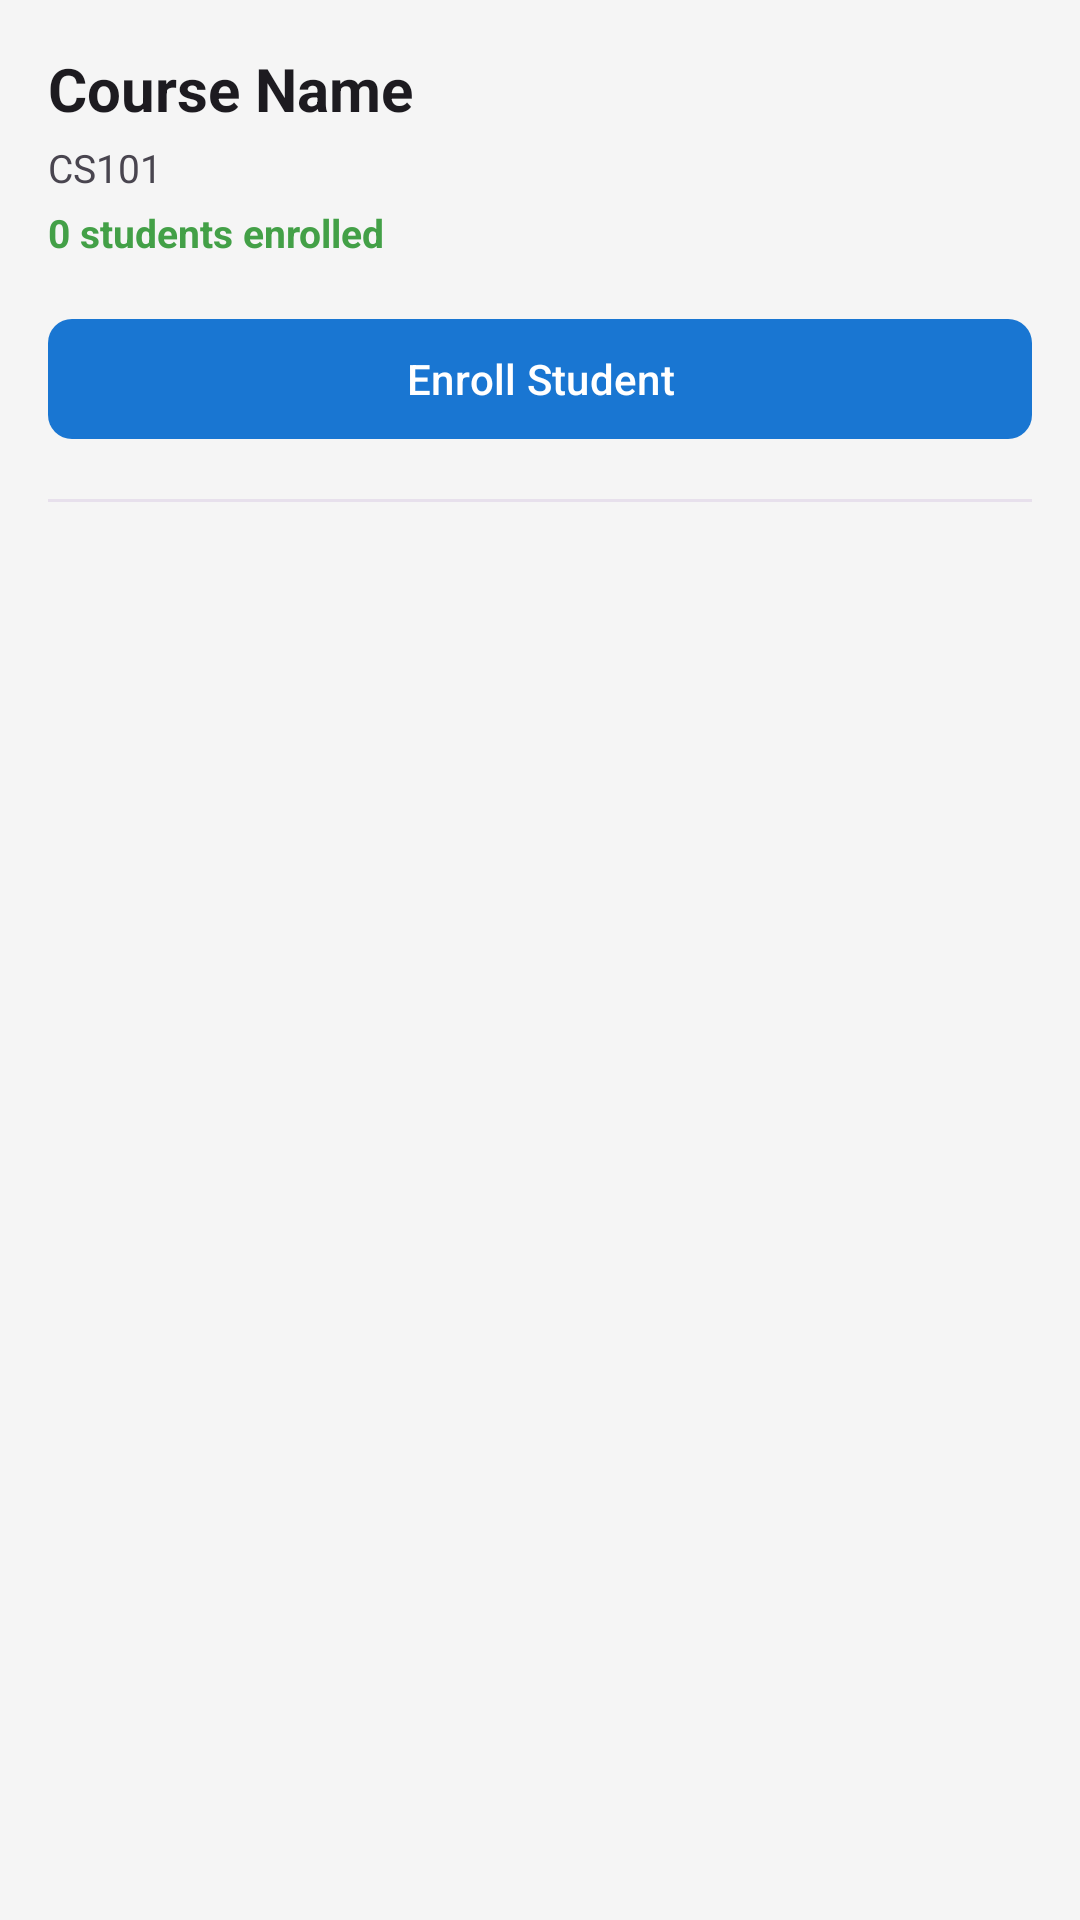

Reconstruct the res/layout file that produces this screen, plus the resources it refers to.
<!-- AndroidManifest.xml: application theme Theme.Sers -->
<!-- res/layout/bottom_sheet_enrolled_students.xml -->
<?xml version="1.0" encoding="utf-8"?>
<LinearLayout xmlns:android="http://schemas.android.com/apk/res/android"
    xmlns:app="http://schemas.android.com/apk/res-auto"
    android:layout_width="match_parent"
    android:layout_height="wrap_content"
    android:orientation="vertical"
    android:padding="16dp">

    
    <TextView
        android:id="@+id/tvCourseTitle"
        android:layout_width="wrap_content"
        android:layout_height="wrap_content"
        android:text="Course Name"
        android:textSize="20sp"
        android:textStyle="bold"
        android:textColor="?android:textColorPrimary"
        android:layout_marginBottom="4dp"/>

    <TextView
        android:id="@+id/tvCourseCode"
        android:layout_width="wrap_content"
        android:layout_height="wrap_content"
        android:text="CS101"
        android:textSize="13sp"
        android:textColor="?android:textColorSecondary"
        android:layout_marginBottom="4dp"/>

    <TextView
        android:id="@+id/tvStudentCount"
        android:layout_width="wrap_content"
        android:layout_height="wrap_content"
        android:text="0 students enrolled"
        android:textSize="13sp"
        android:textColor="#43A047"
        android:textStyle="bold"
        android:layout_marginBottom="16dp"/>

    
    <com.google.android.material.button.MaterialButton
        android:id="@+id/btnEnrollStudent"
        android:layout_width="match_parent"
        android:layout_height="wrap_content"
        android:text="Enroll Student"
        android:layout_marginBottom="16dp"
        app:backgroundTint="?attr/colorPrimary"
        app:cornerRadius="8dp"/>

    
    <View
        android:layout_width="match_parent"
        android:layout_height="1dp"
        android:background="?attr/colorSurfaceVariant"
        android:layout_marginBottom="8dp"/>

    
    <androidx.recyclerview.widget.RecyclerView
        android:id="@+id/rvEnrolledStudents"
        android:layout_width="match_parent"
        android:layout_height="300dp"
        android:clipToPadding="false"/>

</LinearLayout>
<!-- resources referenced by this layout -->
<resources>
  <style name="Theme.Sers" parent="Base.Theme.Sers" />
  <style name="Base.Theme.Sers" parent="Theme.Material3.DayNight.NoActionBar">
          <item name="colorPrimary">#1976D2</item>
          <item name="colorPrimaryVariant">#1565C0</item>
          <item name="colorOnPrimary">#FFFFFF</item>
          <item name="colorSecondary">#43A047</item>
          <item name="colorOnSecondary">#FFFFFF</item>
          <item name="android:colorBackground">#F5F5F5</item>
          <item name="colorSurface">#FFFFFF</item>
          <item name="colorError">#B00020</item>
      </style>
</resources>
